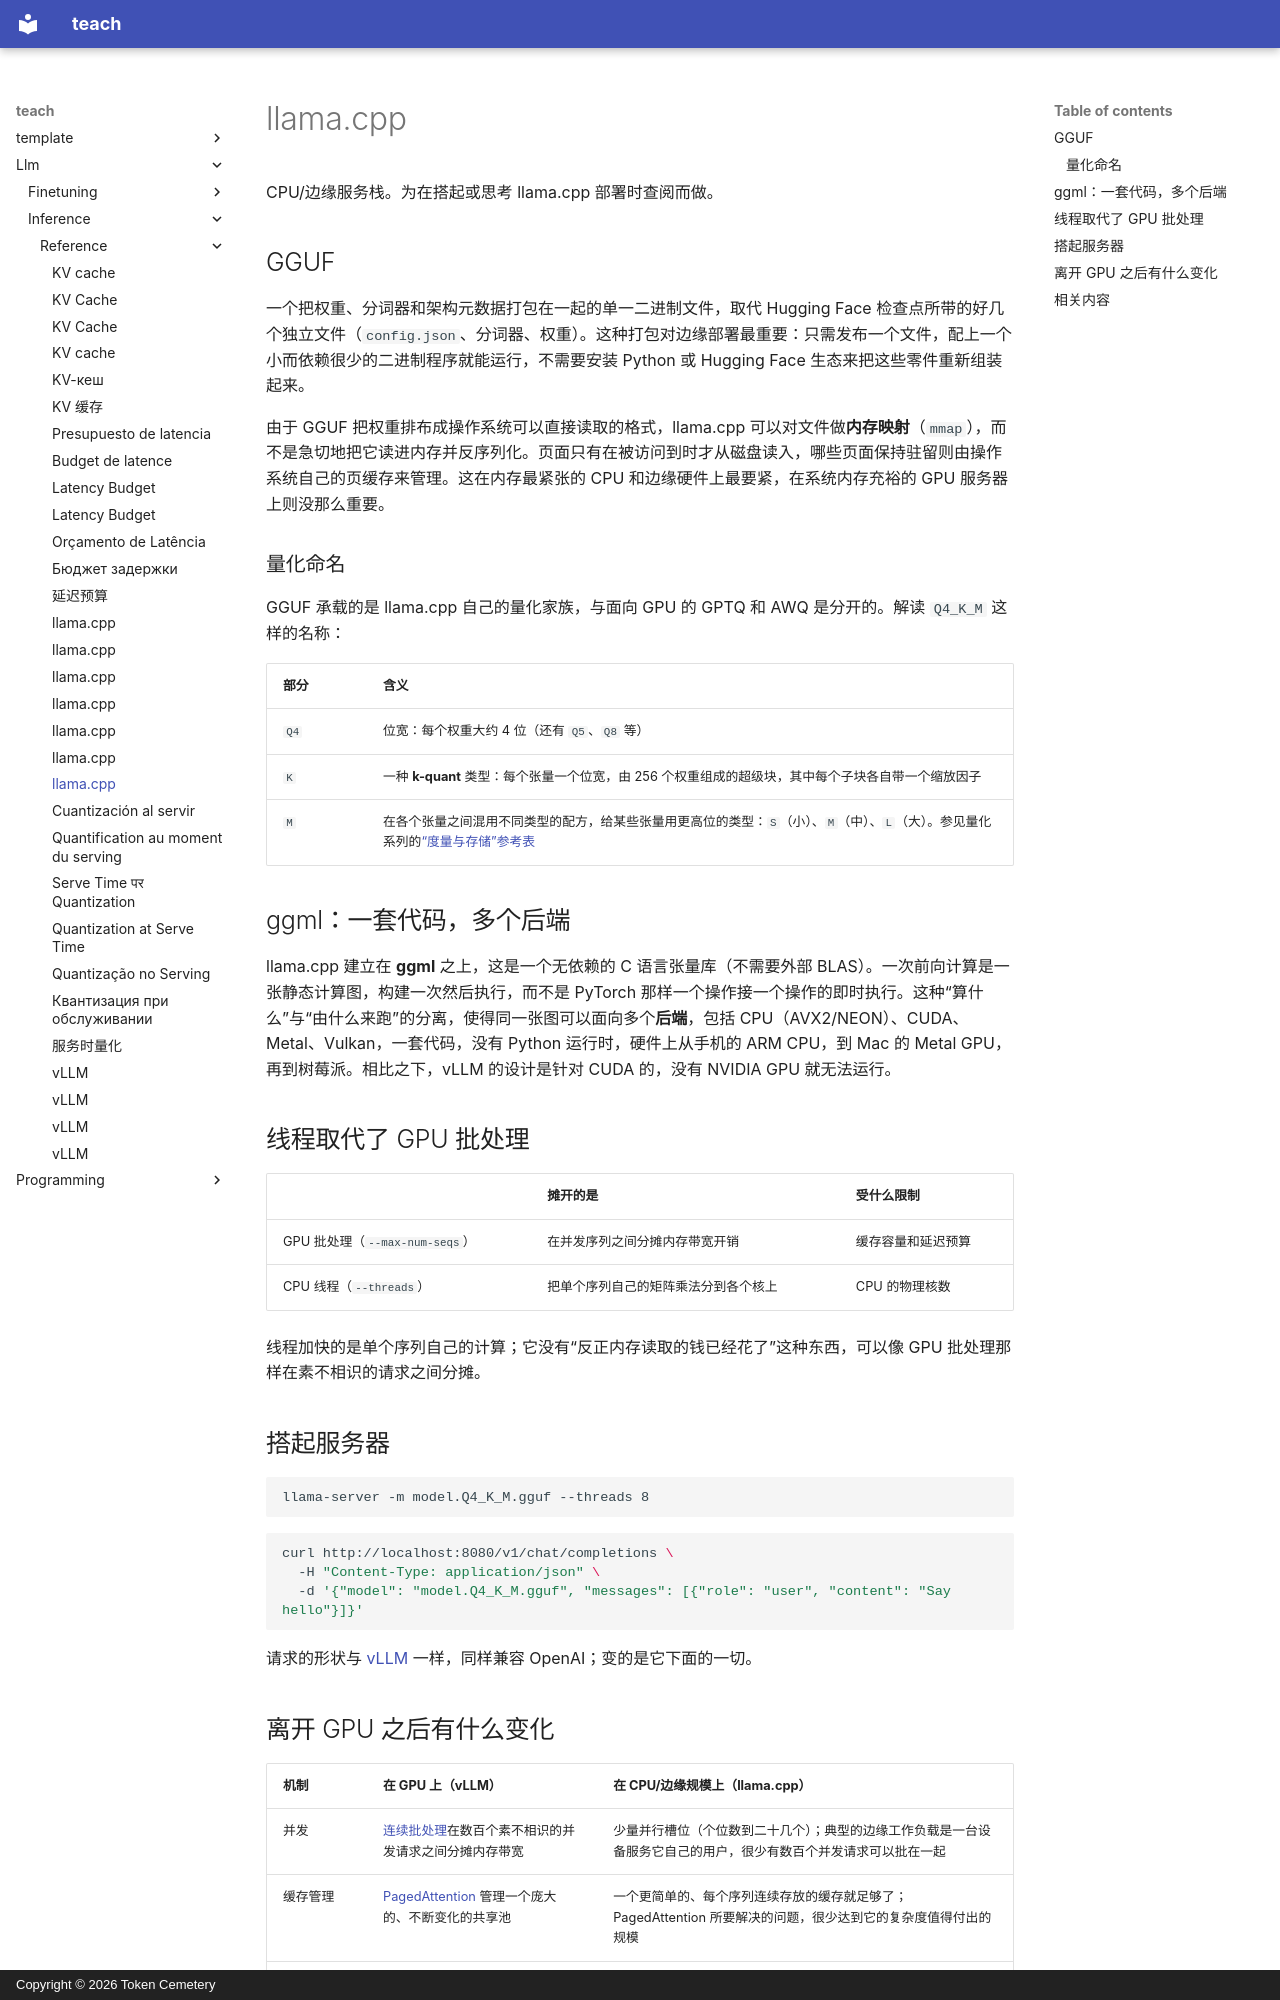

repository: TokenCemetery/teach · page: llm/inference/reference/llama-cpp.zh/index.html · generator: mkdocs · copyright: Copyright © 2026 Token Cemetery

---
title: "llama.cpp"
description: "GGUF 的格式与量化命名、ggml 的后端抽象，以及服务离开 GPU 之后有什么变化"
type: reference
---

# llama.cpp

CPU/边缘服务栈。为在搭起或思考 llama.cpp 部署时查阅而做。

## GGUF

一个把权重、分词器和架构元数据打包在一起的单一二进制文件，取代 Hugging Face 检查点所带的好几个独立文件（`config.json`、分词器、权重）。这种打包对边缘部署最重要：只需发布一个文件，配上一个小而依赖很少的二进制程序就能运行，不需要安装 Python 或 Hugging Face 生态来把这些零件重新组装起来。

由于 GGUF 把权重排布成操作系统可以直接读取的格式，llama.cpp 可以对文件做**内存映射**（`mmap`），而不是急切地把它读进内存并反序列化。页面只有在被访问到时才从磁盘读入，哪些页面保持驻留则由操作系统自己的页缓存来管理。这在内存最紧张的 CPU 和边缘硬件上最要紧，在系统内存充裕的 GPU 服务器上则没那么重要。

### 量化命名

GGUF 承载的是 llama.cpp 自己的量化家族，与面向 GPU 的 GPTQ 和 AWQ 是分开的。解读 `Q4_K_M` 这样的名称：

| 部分 | 含义 |
|---|---|
| `Q4` | 位宽：每个权重大约 4 位（还有 `Q5`、`Q8` 等） |
| `K` | 一种 **k-quant** 类型：每个张量一个位宽，由 256 个权重组成的超级块，其中每个子块各自带一个缩放因子 |
| `M` | 在各个张量之间混用不同类型的配方，给某些张量用更高位的类型：`S`（小）、`M`（中）、`L`（大）。参见量化系列的[“度量与存储”参考表](../../quantization/reference/measuring-and-storing.md) |

## ggml：一套代码，多个后端

llama.cpp 建立在 **ggml** 之上，这是一个无依赖的 C 语言张量库（不需要外部 BLAS）。一次前向计算是一张静态计算图，构建一次然后执行，而不是 PyTorch 那样一个操作接一个操作的即时执行。这种“算什么”与“由什么来跑”的分离，使得同一张图可以面向多个**后端**，包括 CPU（AVX2/NEON）、CUDA、Metal、Vulkan，一套代码，没有 Python 运行时，硬件上从手机的 ARM CPU，到 Mac 的 Metal GPU，再到树莓派。相比之下，vLLM 的设计是针对 CUDA 的，没有 NVIDIA GPU 就无法运行。

## 线程取代了 GPU 批处理

| | 摊开的是 | 受什么限制 |
|---|---|---|
| GPU 批处理（`--max-num-seqs`） | 在并发序列之间分摊内存带宽开销 | 缓存容量和延迟预算 |
| CPU 线程（`--threads`） | 把单个序列自己的矩阵乘法分到各个核上 | CPU 的物理核数 |

线程加快的是单个序列自己的计算；它没有“反正内存读取的钱已经花了”这种东西，可以像 GPU 批处理那样在素不相识的请求之间分摊。

## 搭起服务器

```text
llama-server -m model.Q4_K_M.gguf --threads 8
```

```bash
curl http://localhost:8080/v1/chat/completions \
  -H "Content-Type: application/json" \
  -d '{"model": "model.Q4_K_M.gguf", "messages": [{"role": "user", "content": "Say hello"}]}'
```

请求的形状与 [vLLM](vllm.md) 一样，同样兼容 OpenAI；变的是它下面的一切。
